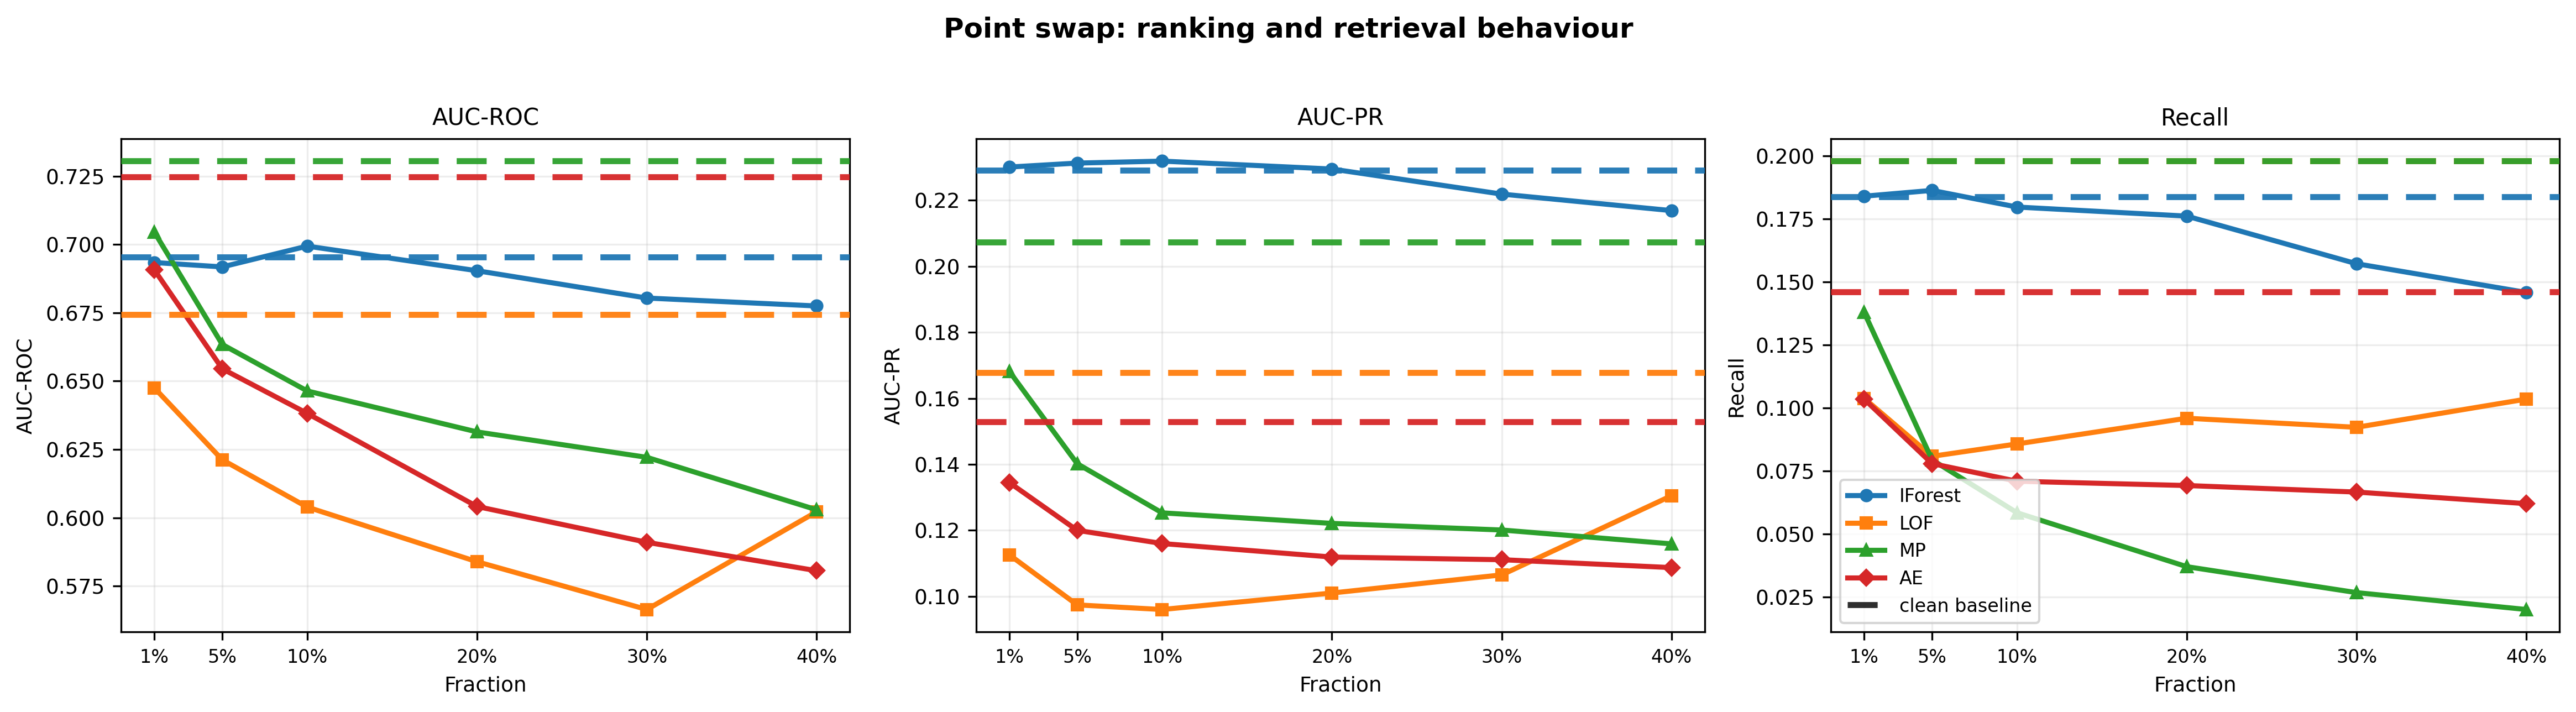

Reproduce this figure in Python.
"""
Recreates the 'Point swap: ranking and retrieval behaviour' plot
using ONLY the 141 files present in the swap point experiment.
"""
import os
import pandas as pd
import matplotlib.pyplot as plt
from matplotlib.lines import Line2D

PROJECT_ROOT = os.path.dirname(os.path.dirname(os.path.abspath(__file__)))
SUMMARY_CSV  = os.path.join(PROJECT_ROOT, "results", "experiments", "swap_point", "summary.csv")
CHECKPOINT_CSV = os.path.join(PROJECT_ROOT, "results", "experiments", "swap_point", "checkpoint.csv")
BASELINE_CSV = os.path.join(PROJECT_ROOT, "results", "tables", "baseline_final_subset.csv")

# ── Model config ────────────────────────────────────────────────────────────
MODELS = ["IForest", "LOF", "MP", "AE"]

COLORS  = {
    "IForest": "#1f77b4",   # blue
    "LOF":     "#ff7f0e",   # orange
    "MP":      "#2ca02c",   # green
    "AE":      "#d62728",   # red
}
MARKERS = {"IForest": "o", "LOF": "s", "MP": "^", "AE": "D"}

DISPLAY = {
    "IForest": "IForest",
    "LOF":     "LOF",
    "MP":      "MP",
    "AE":      "AE",
}

# ── Metrics to plot ──────────────────────────────────────────────────────────
# Each tuple: (summary_col, baseline_col, plot_title, ylabel)
METRICS = [
    ("mean_AUC_ROC", "AUC_ROC", "AUC-ROC", "AUC-ROC"),
    ("mean_AUC_PR",  "AUC_PR",  "AUC-PR",  "AUC-PR"),
    ("mean_Recall",  "Recall",  "Recall",  "Recall"),
]

# ── Load data ────────────────────────────────────────────────────────────────
summary = pd.read_csv(SUMMARY_CSV)
baseline = pd.read_csv(BASELINE_CSV)

# Harmonise Autoencoder name
baseline["model"] = baseline["model"].replace({"Autoencoder": "AE", "Matrix Profile": "MP", "ME": "MP"})

# Filter to ONLY the 141 files in the swap_point experiment
checkpoint = pd.read_csv(CHECKPOINT_CSV)
experiment_files = set(checkpoint[checkpoint["error"].isna()]["file"].unique())

baseline_141 = baseline[baseline["file"].isin(experiment_files) & baseline["model"].isin(MODELS)]

# Compute baseline means
bl_means = {
    metric[1]: baseline_141.groupby("model")[metric[1]].mean().to_dict()
    for metric in METRICS
}

# ── Build plot ───────────────────────────────────────────────────────────────
plt.rcParams.update({
    "figure.dpi":      130,
    "savefig.dpi":     300,
    "font.size":       9,
    "axes.titlesize":  10,
    "axes.labelsize":  9,
    "legend.fontsize": 8,
    "axes.grid":       True,
    "grid.alpha":      0.22,
    "grid.linestyle":  "-",
    "axes.spines.top": True,
    "axes.spines.right": True,
})

fig, axes = plt.subplots(1, 3, figsize=(15.6, 4.1), sharex=True, sharey=False)

for ax, (sum_col, bl_col, title, ylabel) in zip(axes, METRICS):
    
    # ── Plot model lines ─────────────────────────────────────────────────────
    for model in MODELS:
        sub = summary[summary["model"] == model].sort_values("fraction")
        if sub.empty: continue
        
        ax.plot(
            sub["fraction"],
            sub[sum_col],
            color=COLORS[model],
            marker=MARKERS[model],
            linewidth=2.2,
            markersize=4.8,
            label=DISPLAY[model],
            zorder=3,
        )
        
    # ── Plot clean baselines ─────────────────────────────────────────────────
    for model in MODELS:
        val = bl_means[bl_col].get(model)
        if pd.notna(val):
            ax.axhline(
                val,
                color=COLORS[model],
                linestyle=(0, (5, 3)),
                linewidth=2.6,
                alpha=0.95,
                zorder=4,
            )

    # ── Format X axis ────────────────────────────────────────────────────────
    fractions = sorted(summary["fraction"].dropna().unique())
    ax.set_xticks(fractions)
    ax.set_xticklabels([f"{f:.0%}" for f in fractions], fontsize=8)

    ax.set_xlabel("Fraction")
    ax.set_ylabel(ylabel)
    ax.set_title(title)

# ── Global title & Legend ────────────────────────────────────────────────────
fig.suptitle("Point swap: ranking and retrieval behaviour", y=1.03, fontsize=12, fontweight="bold")

# Legend in the last axis (Recall) at lower left, exactly like previous.
# We also add a black dashed line entry for "clean baseline".
handles, labels = axes[2].get_legend_handles_labels()
baseline_line = Line2D([0], [0], color="#222222", linestyle=(0, (5, 3)), linewidth=2.6, alpha=0.95, label="clean baseline")
handles.append(baseline_line)
labels.append("clean baseline")

axes[2].legend(handles=handles, labels=labels, loc="lower left", frameon=True)

fig.tight_layout()

out_path = os.path.join(os.path.dirname(os.path.abspath(__file__)), "plot_swap_clean_baselines_141_v2.png")
fig.savefig(out_path, bbox_inches="tight", facecolor="white")
plt.close(fig)
print(f"Saved: {out_path}")
